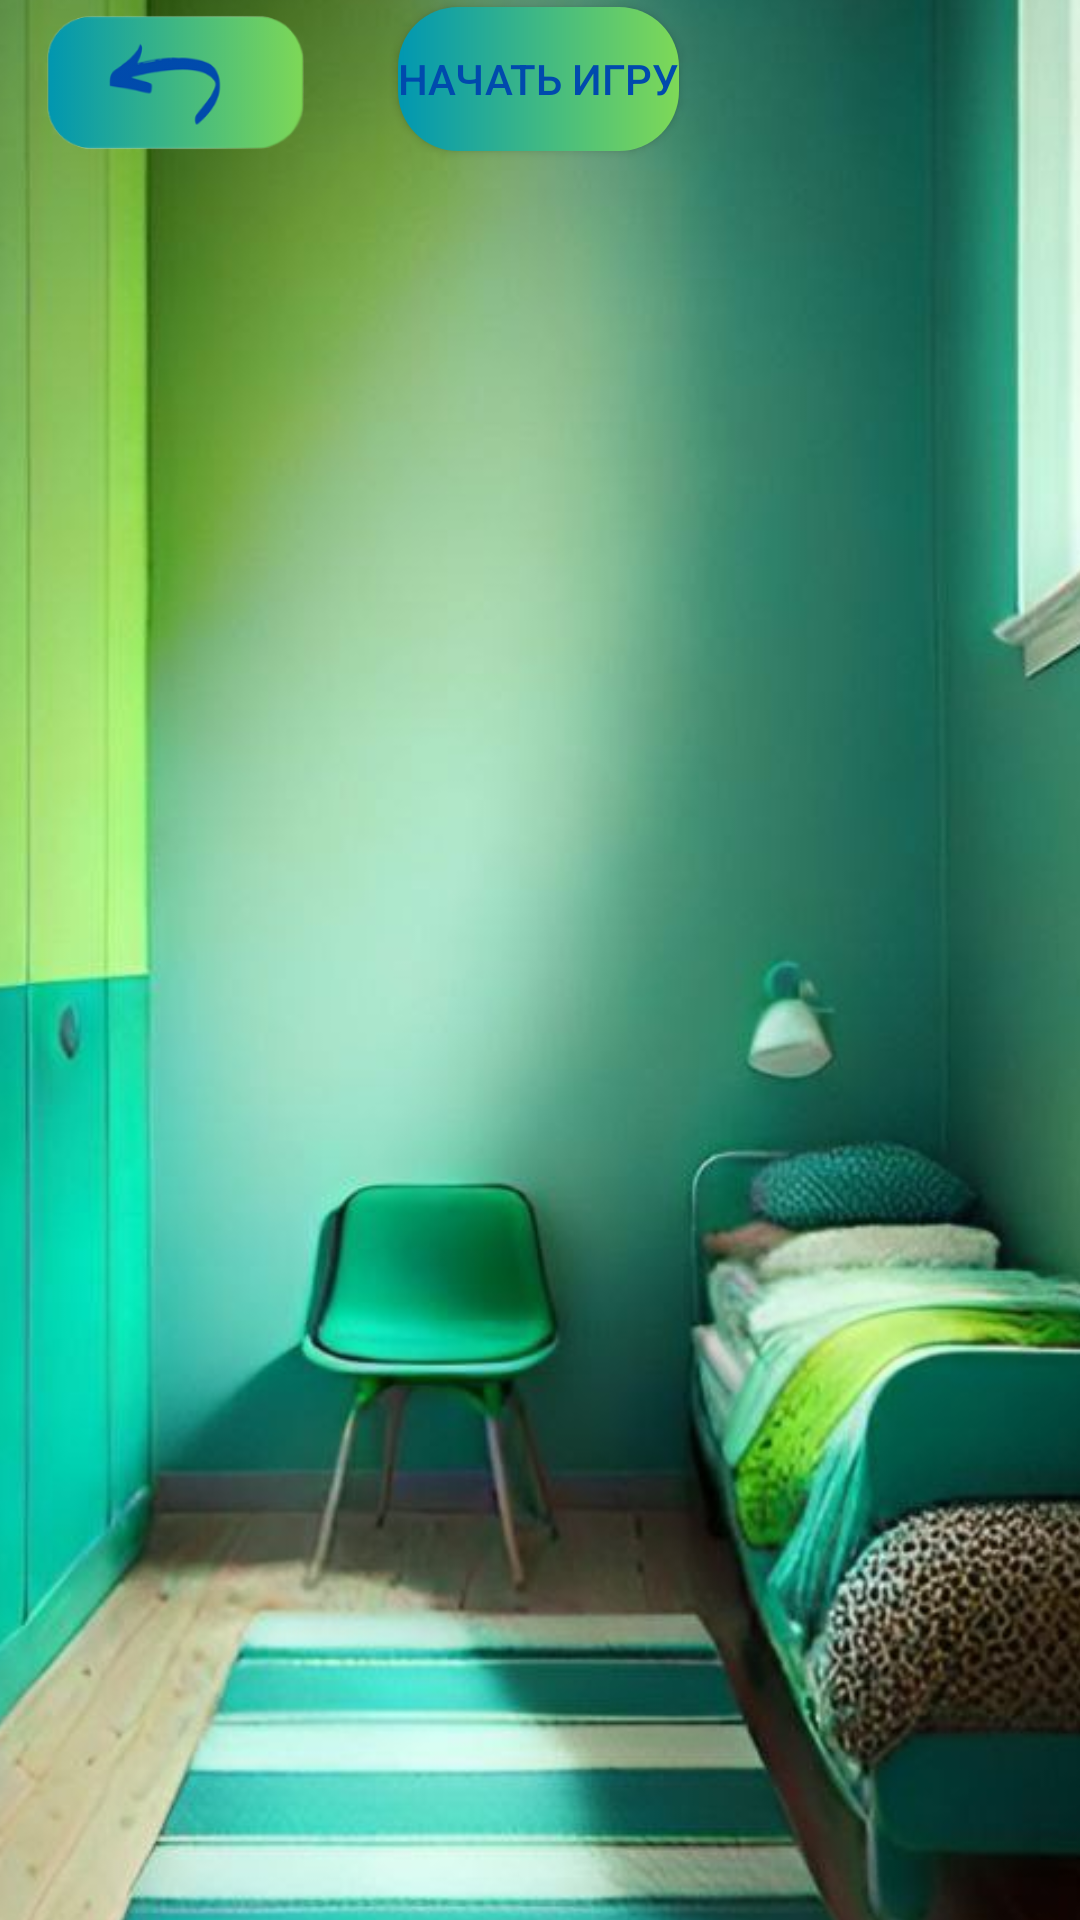

Layout XML and referenced resources for this Android screen:
<!-- AndroidManifest.xml: application theme Theme.MindMaze -->
<!-- res/layout/activity_furniture.xml -->
<?xml version="1.0" encoding="utf-8"?>
<androidx.constraintlayout.widget.ConstraintLayout xmlns:android="http://schemas.android.com/apk/res/android"
    xmlns:app="http://schemas.android.com/apk/res-auto"
    xmlns:tools="http://schemas.android.com/tools"
    android:layout_width="match_parent"
    android:layout_height="match_parent"
    tools:context=".FurnitureActivity">

    <ImageView
        android:id="@+id/imageView2"
        android:layout_width="539dp"
        android:layout_height="992dp"
        app:layout_constraintBottom_toBottomOf="parent"
        app:layout_constraintEnd_toEndOf="parent"
        app:layout_constraintHorizontal_bias="0.508"
        app:layout_constraintStart_toStartOf="parent"
        app:layout_constraintTop_toTopOf="parent"
        app:srcCompat="@drawable/room" />

    <ImageView
        android:id="@+id/button1"
        android:contentDescription="@string/button1"
        android:layout_width="117dp"
        android:layout_height="117dp"
        android:adjustViewBounds="true"
        android:background="@android:color/transparent"
        android:scaleType="fitCenter"
        app:layout_constraintBottom_toTopOf="@+id/button4"
        app:layout_constraintStart_toStartOf="parent"
        app:layout_constraintTop_toTopOf="parent" />

    <ImageView
        android:id="@+id/button2"
        android:contentDescription="@string/button2"
        android:layout_width="117dp"
        android:layout_height="117dp"
        android:adjustViewBounds="true"
        android:background="@android:color/transparent"
        android:scaleType="fitCenter"
        app:layout_constraintBottom_toTopOf="@+id/button5"
        app:layout_constraintEnd_toStartOf="@+id/button3"
        app:layout_constraintStart_toEndOf="@+id/button1"
        app:layout_constraintTop_toTopOf="parent" />

    <ImageView
        android:id="@+id/button3"
        android:contentDescription="@string/button3"
        android:layout_width="117dp"
        android:layout_height="117dp"
        android:adjustViewBounds="true"
        android:background="@android:color/transparent"
        android:scaleType="fitCenter"
        app:layout_constraintBottom_toTopOf="@+id/button6"
        app:layout_constraintEnd_toEndOf="parent"
        app:layout_constraintTop_toTopOf="parent" />

    <ImageView
        android:id="@+id/button4"
        android:contentDescription="@string/button4"
        android:layout_width="117dp"
        android:layout_height="117dp"
        android:adjustViewBounds="true"
        android:background="@android:color/transparent"
        android:scaleType="fitCenter"
        app:layout_constraintBottom_toTopOf="@+id/button7"
        app:layout_constraintStart_toStartOf="parent"
        app:layout_constraintTop_toBottomOf="@+id/button1" />

    <ImageView
        android:id="@+id/button5"
        android:contentDescription="@string/button5"
        android:layout_width="117dp"
        android:layout_height="117dp"
        android:adjustViewBounds="true"
        android:background="@android:color/transparent"
        android:scaleType="fitCenter"
        app:layout_constraintBottom_toTopOf="@+id/button8"
        app:layout_constraintEnd_toStartOf="@+id/button6"
        app:layout_constraintStart_toEndOf="@+id/button4"
        app:layout_constraintTop_toBottomOf="@id/button2" />

    <ImageView
        android:id="@+id/button6"
        android:contentDescription="@string/button6"
        android:layout_width="117dp"
        android:layout_height="117dp"
        android:adjustViewBounds="true"
        android:background="@android:color/transparent"
        android:scaleType="fitCenter"
        app:layout_constraintBottom_toTopOf="@+id/button9"
        app:layout_constraintEnd_toEndOf="parent"
        app:layout_constraintTop_toBottomOf="@id/button3" />

    <ImageView
        android:id="@+id/button7"
        android:contentDescription="@string/button7"
        android:layout_width="117dp"
        android:layout_height="117dp"
        android:adjustViewBounds="true"
        android:background="@android:color/transparent"
        android:scaleType="fitCenter"
        app:layout_constraintBottom_toTopOf="@+id/button10"
        app:layout_constraintStart_toStartOf="parent"
        app:layout_constraintTop_toBottomOf="@+id/button4" />

    <ImageView
        android:id="@+id/button8"
        android:contentDescription="@string/button8"
        android:layout_width="117dp"
        android:layout_height="117dp"
        android:adjustViewBounds="true"
        android:background="@android:color/transparent"
        android:scaleType="fitCenter"
        app:layout_constraintBottom_toTopOf="@+id/button11"
        app:layout_constraintEnd_toStartOf="@+id/button9"
        app:layout_constraintStart_toEndOf="@+id/button7"
        app:layout_constraintTop_toBottomOf="@id/button5" />

    <ImageView
        android:id="@+id/button9"
        android:contentDescription="@string/button9"
        android:layout_width="117dp"
        android:layout_height="117dp"
        android:adjustViewBounds="true"
        android:background="@android:color/transparent"
        android:scaleType="fitCenter"
        app:layout_constraintBottom_toTopOf="@+id/button12"
        app:layout_constraintEnd_toEndOf="parent"
        app:layout_constraintTop_toBottomOf="@id/button6" />

    <ImageView
        android:id="@+id/button10"
        android:contentDescription="@string/button10"
        android:layout_width="117dp"
        android:layout_height="117dp"
        android:adjustViewBounds="true"
        android:background="@android:color/transparent"
        android:scaleType="fitCenter"
        app:layout_constraintBottom_toBottomOf="parent"
        app:layout_constraintStart_toStartOf="parent"
        app:layout_constraintTop_toBottomOf="@+id/button7" />

    <ImageView
        android:id="@+id/button11"
        android:contentDescription="@string/button11"
        android:layout_width="117dp"
        android:layout_height="117dp"
        android:adjustViewBounds="true"
        android:background="@android:color/transparent"
        android:scaleType="fitCenter"
        app:layout_constraintBottom_toBottomOf="parent"
        app:layout_constraintEnd_toStartOf="@+id/button12"
        app:layout_constraintStart_toEndOf="@+id/button10"
        app:layout_constraintTop_toBottomOf="@id/button8" />

    <ImageView
        android:id="@+id/button12"
        android:contentDescription="@string/button12"
        android:layout_width="117dp"
        android:layout_height="117dp"
        android:adjustViewBounds="true"
        android:background="@android:color/transparent"
        android:scaleType="fitCenter"
        app:layout_constraintBottom_toBottomOf="parent"
        app:layout_constraintEnd_toEndOf="parent"
        app:layout_constraintTop_toBottomOf="@id/button9" />


    <ImageView
        android:id="@+id/back"
        android:layout_width="117dp"
        android:layout_height="55dp"
        app:layout_constraintBottom_toBottomOf="parent"
        app:layout_constraintEnd_toEndOf="parent"
        app:layout_constraintHorizontal_bias="0.0"
        app:layout_constraintStart_toStartOf="parent"
        app:layout_constraintTop_toTopOf="parent"
        app:layout_constraintVertical_bias="0.0"
        app:srcCompat="@drawable/back"/>

    <Button
        android:id="@+id/play"
        android:layout_width="wrap_content"
        android:layout_height="wrap_content"
        android:text="Начать игру"
        android:background="@drawable/custom_button"
        android:textColor="#004AAD"
        app:layout_constraintBottom_toBottomOf="parent"
        app:layout_constraintEnd_toEndOf="parent"
        app:layout_constraintHorizontal_bias="0.498"
        app:layout_constraintStart_toStartOf="parent"
        app:layout_constraintTop_toTopOf="parent"
        app:layout_constraintVertical_bias="0.004" />




</androidx.constraintlayout.widget.ConstraintLayout>
<!-- resources referenced by this layout -->
<resources>
  <!-- drawable back: png bitmap (drawable, 19357 bytes) -->
  <!-- drawable custom_button (drawable) -->
  <?xml version="1.0" encoding="utf-8"?>
  <shape xmlns:android="http://schemas.android.com/apk/res/android" android:shape="rectangle">
  
  
      <gradient android:startColor="#0097B2" android:endColor="#7ED957" android:type="linear" />
      <corners android:radius="20dp" />
  
  </shape>
  <!-- drawable room: jpg bitmap (drawable, 98114 bytes) -->
  <string name="button1" />
  <string name="button10" />
  <string name="button11" />
  <string name="button12" />
  <string name="button2" />
  <string name="button3" />
  <string name="button4" />
  <string name="button5" />
  <string name="button6" />
  <string name="button7" />
  <string name="button8" />
  <string name="button9" />
  <style name="Theme.MindMaze" parent="Base.Theme.MindMaze" />
  <style name="Base.Theme.MindMaze" parent="Theme.AppCompat.DayNight.NoActionBar">
          
          
      </style>
</resources>
